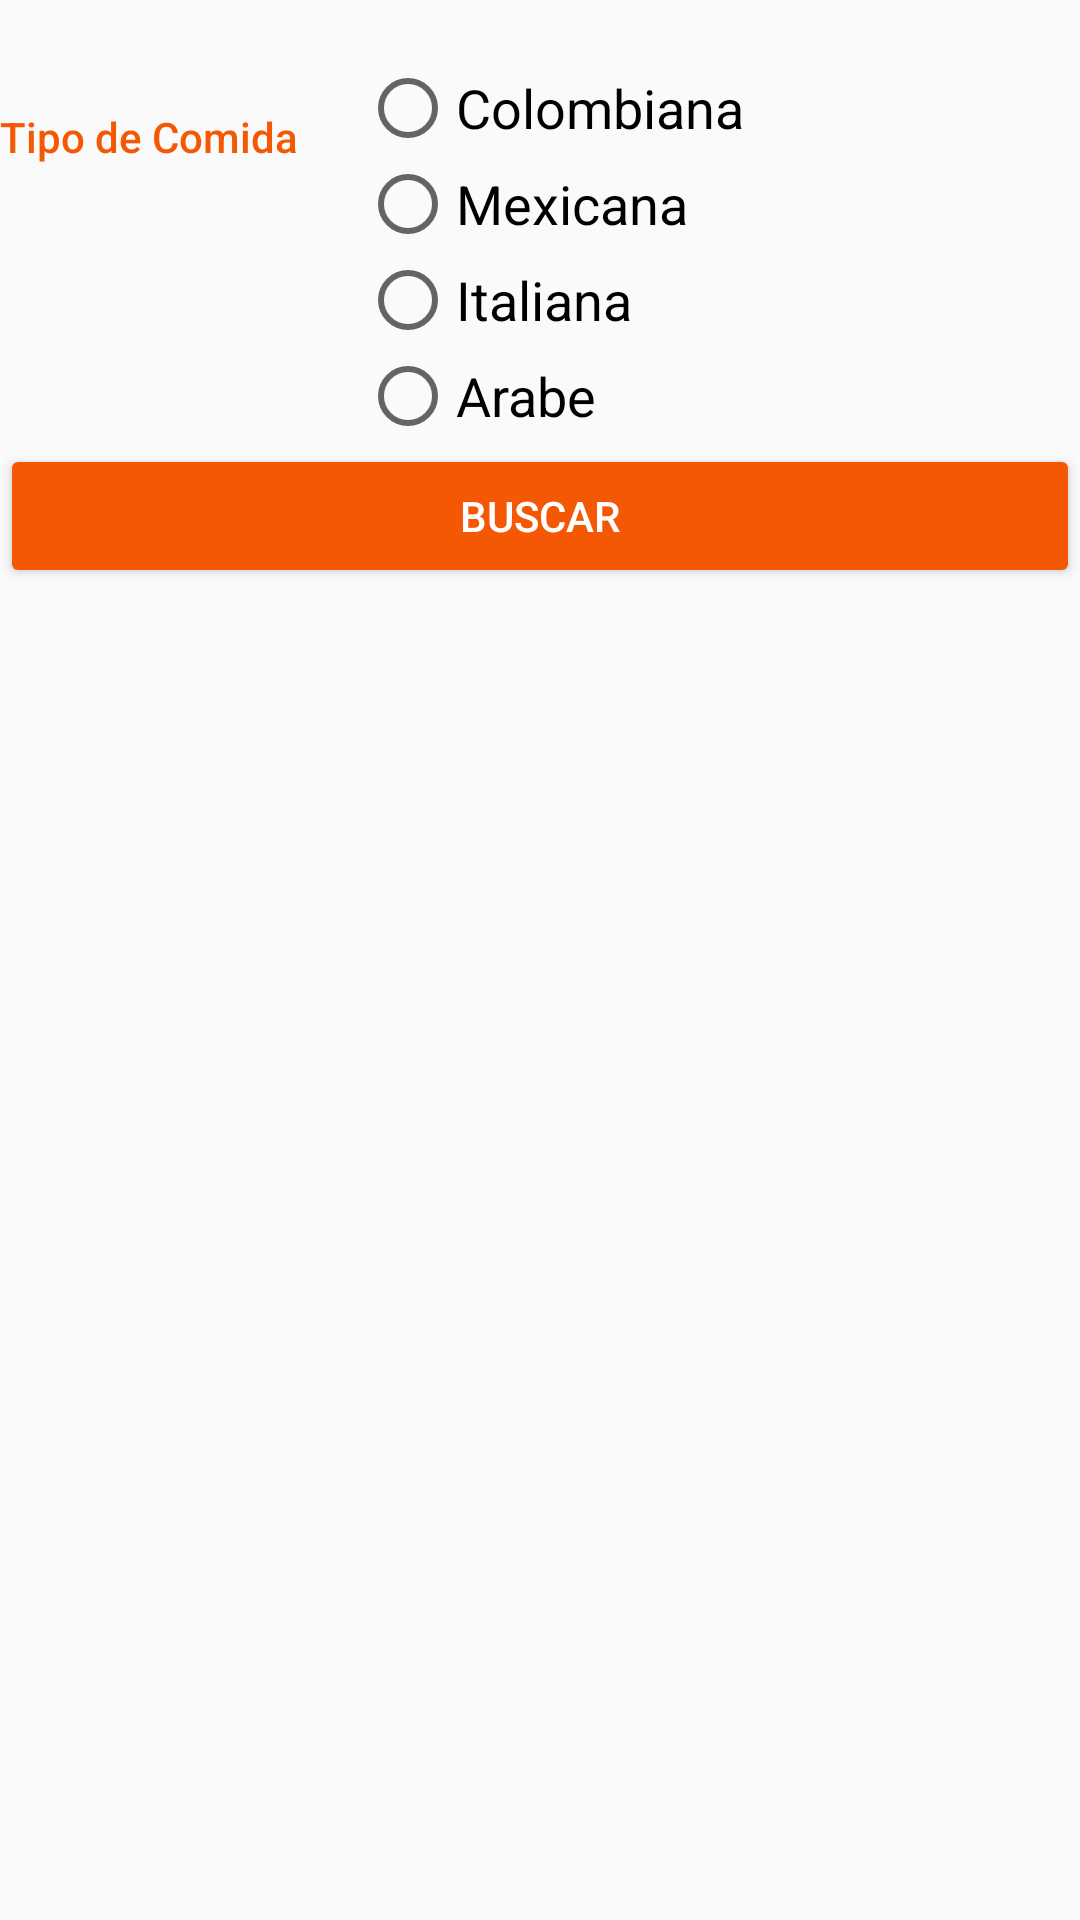

Reconstruct the res/layout file that produces this screen, plus the resources it refers to.
<!-- AndroidManifest.xml: application theme AppTheme -->
<!-- res/layout/activity_platoporcomida.xml -->
<?xml version="1.0" encoding="utf-8"?>
<LinearLayout xmlns:android="http://schemas.android.com/apk/res/android"
    android:orientation="vertical" android:layout_width="match_parent"
    android:layout_height="match_parent">

    <LinearLayout
        android:id="@+id/container_tipocomida"
        android:layout_width="match_parent"
        android:layout_height="wrap_content"
        android:layout_marginTop="20sp"
        android:orientation="horizontal">


        <TextView
            style="@style/CategoryStyle"
            android:text="Tipo de Comida" />


        <LinearLayout
            android:layout_width="0dp"
            android:layout_height="wrap_content"
            android:layout_weight="2"
            android:orientation="vertical">


            <RadioGroup
                android:id="@+id/radio_group_tcomida"
                android:layout_width="match_parent"
                android:layout_height="match_parent">

                <RadioButton
                    android:id="@+id/rad_btn_col"
                    android:layout_width="wrap_content"
                    android:layout_height="wrap_content"
                    android:layout_weight="1"
                    android:text="Colombiana"
                    android:textSize="18sp" />

                <RadioButton
                    android:id="@+id/rad_btn_mex"
                    android:layout_width="wrap_content"
                    android:layout_height="wrap_content"
                    android:layout_weight="1"
                    android:text="Mexicana"
                    android:textSize="18sp" />

                <RadioButton
                    android:id="@+id/rad_btn_ita"
                    android:layout_width="wrap_content"
                    android:layout_height="wrap_content"
                    android:layout_weight="1"
                    android:text="Italiana"
                    android:textSize="18sp" />

                <RadioButton
                    android:id="@+id/rad_btn_Arab"
                    android:layout_width="wrap_content"
                    android:layout_height="wrap_content"
                    android:layout_weight="1"
                    android:text="Arabe"
                    android:textSize="18sp" />

            </RadioGroup>
        </LinearLayout>
    </LinearLayout>

    <Button
        android:id="@+id/btnbuscarcomida"
        style="@android:style/Widget.Material.Button.Colored"
        android:layout_width="match_parent"
        android:layout_height="wrap_content"
        android:elevation="14dp"
        android:text="buscar" />

    <ListView
        android:id="@+id/listViewComida"
        android:layout_width="match_parent"
        android:layout_height="match_parent" />
</LinearLayout>
<!-- resources referenced by this layout -->
<resources>
  <style name="CategoryStyle">
          <item name="android:layout_height">wrap_content</item>
          <item name="android:layout_width">0dp</item>
          <item name="android:layout_weight">1</item>
          <item name="android:paddingTop">16dp</item>
          <item name="android:textColor">@color/colorPrimary</item>
          <item name="android:fontFamily">sans-serif-medium</item>
          <item name="android:textAppearance">?android:textAppearanceSmall</item>
      </style>
  <style name="AppTheme" parent="Theme.AppCompat.Light.DarkActionBar">
          
          <item name="colorPrimary">@color/colorPrimary</item>
          <item name="colorPrimaryDark">@color/colorPrimaryDark</item>
          <item name="colorAccent">@color/colorPrimary</item>
      </style>
  <color name="colorPrimary">#f45804</color>
  <color name="colorPrimaryDark">#deb71a0c</color>
</resources>
